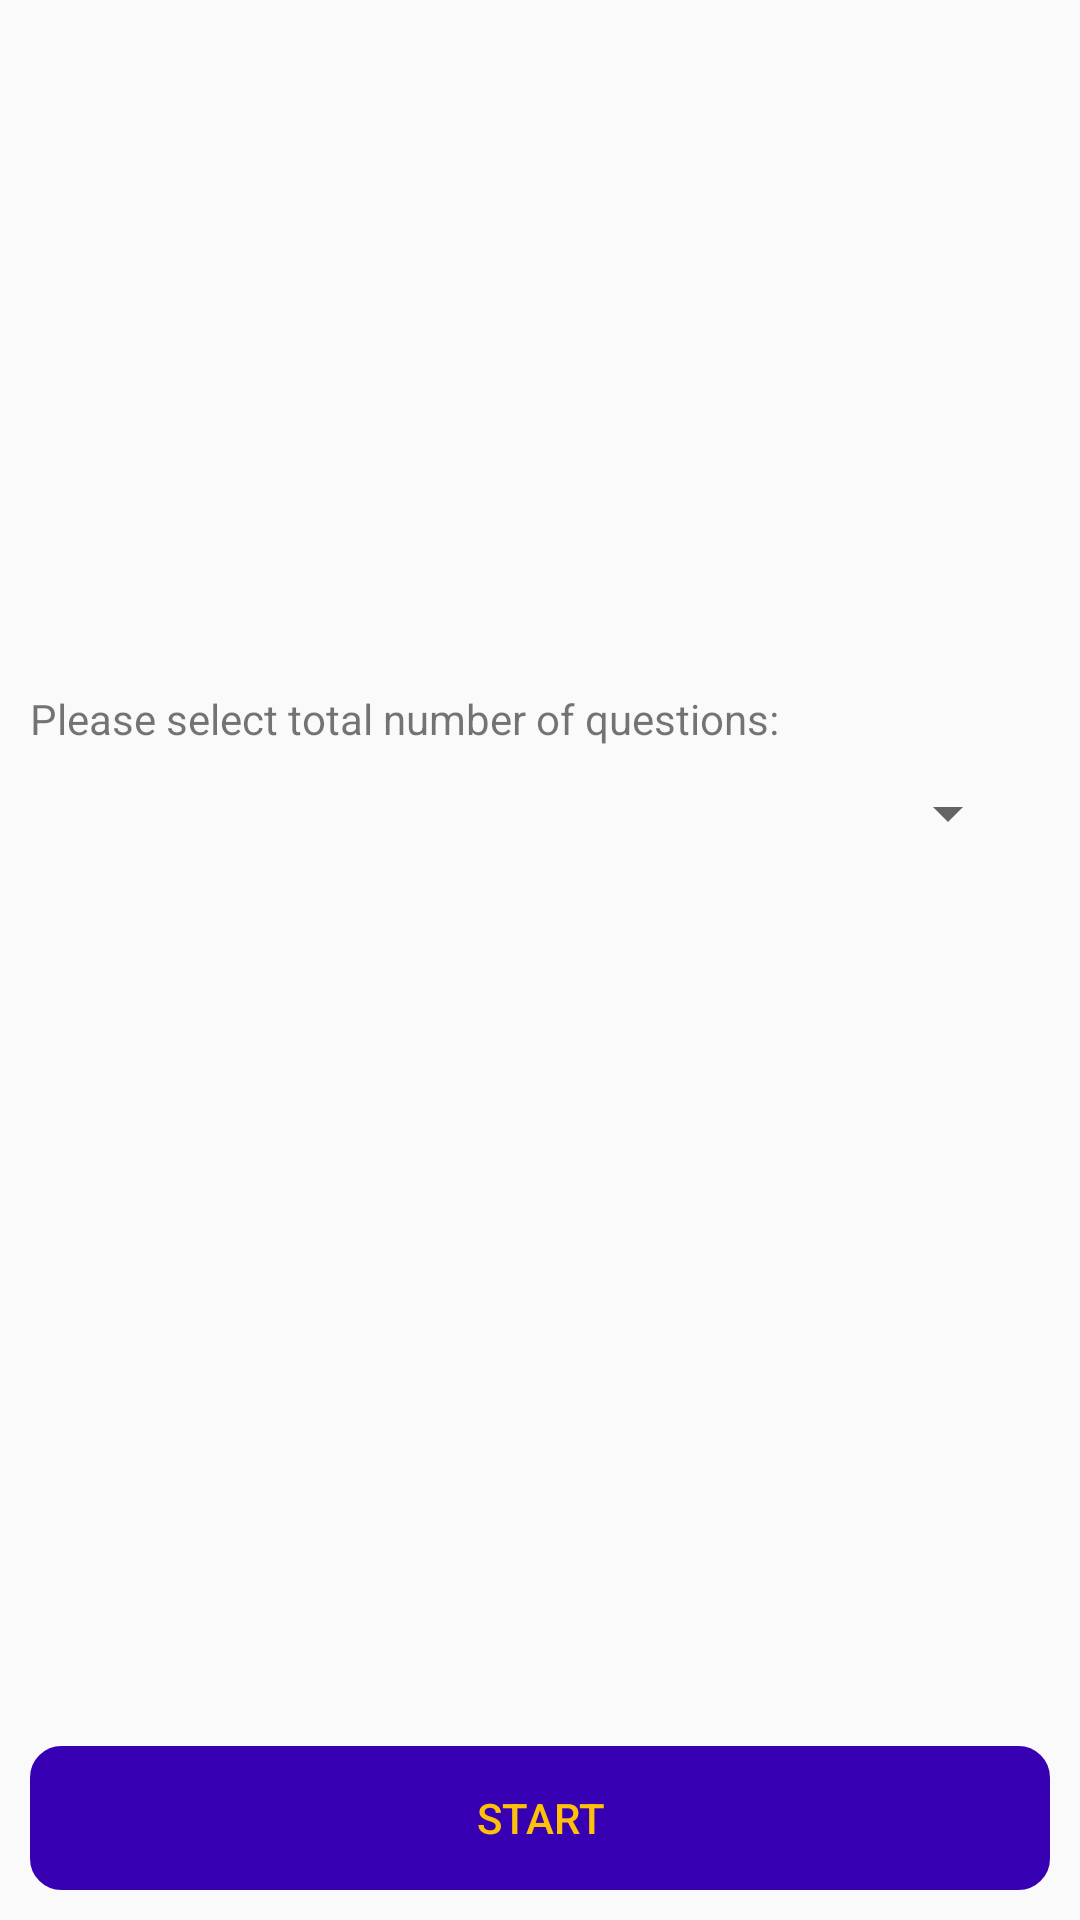

Produce the Android XML layout that renders to this screen, including the resource entries it uses.
<!-- AndroidManifest.xml: application theme AppTheme -->
<!-- res/layout/fragment_title.xml -->
<?xml version="1.0" encoding="utf-8"?>
<layout xmlns:tools="http://schemas.android.com/tools"
    xmlns:android="http://schemas.android.com/apk/res/android"
    xmlns:app="http://schemas.android.com/apk/res-auto">

    <data>
        <variable
            name="viewModel"
            type="com.waichee.triviaquiz02.ui.TitleViewModel" />
    </data>

    <androidx.constraintlayout.widget.ConstraintLayout
        android:layout_width="match_parent"
        android:layout_height="match_parent">

        <ImageView
            android:id="@+id/logo"
            android:layout_width="200dp"
            android:layout_height="200dp"
            app:layout_constraintTop_toTopOf="parent"
            app:layout_constraintStart_toStartOf="parent"
            app:layout_constraintEnd_toEndOf="parent"
            android:src="@drawable/ic_baseline_question_answer_24"
            android:layout_marginTop="20dp"/>

        <TextView
            android:id="@+id/label_number_of_questions"
            android:layout_width="match_parent"
            android:layout_height="wrap_content"
            android:text="Please select total number of questions:"
            app:layout_constraintLeft_toLeftOf="parent"
            app:layout_constraintRight_toRightOf="parent"
            app:layout_constraintTop_toBottomOf="@id/logo"
            android:layout_marginTop="10dp"
            android:layout_marginStart="10dp"
            android:layout_marginEnd="10dp"/>

        <Spinner
            android:id="@+id/spinner_number_of_questions"
            android:layout_width="match_parent"
            android:layout_height="wrap_content"
            app:layout_constraintTop_toBottomOf="@id/label_number_of_questions"
            android:layout_marginTop="10dp"
            android:layout_marginStart="20dp"
            android:layout_marginEnd="20dp"/>

        <Button
            android:id="@+id/button_start"
            android:layout_width="match_parent"
            android:layout_height="wrap_content"
            app:layout_constraintBottom_toBottomOf="parent"
            android:text="START"
            android:onClick="@{()->viewModel.startButtonClicked()}"
            style="@style/ActionButton"
            android:layout_margin="10dp"/>


    </androidx.constraintlayout.widget.ConstraintLayout>
</layout>
<!-- resources referenced by this layout -->
<resources>
  <style name="ActionButton" parent="Widget.AppCompat.Button">
          <item name="android:background">@drawable/submit_button</item>
          <item name="android:textColor">#FFC107</item>
      </style>
  <style name="AppTheme" parent="Theme.AppCompat.Light.DarkActionBar">
          
          <item name="colorPrimary">@color/colorPrimary</item>
          <item name="colorPrimaryDark">@color/colorPrimaryDark</item>
          <item name="colorAccent">@color/colorAccent</item>
      </style>
  <!-- drawable submit_button (drawable) -->
  <?xml version="1.0" encoding="utf-8"?>
  <shape xmlns:android="http://schemas.android.com/apk/res/android"
      android:shape="rectangle"
      android:tint="@color/colorPrimaryDark">
      <stroke
          android:width="1dip"
          android:color="@android:color/black" />
      <corners android:radius="10dp"/>
  </shape>
  <!-- not gathered from this repository: default colours our renderer supplied (Android Studio template values) -->
  <color name="colorPrimary">#FF6200EE</color>
  <color name="colorPrimaryDark">#FF3700B3</color>
  <color name="colorAccent">#FF03DAC5</color>
</resources>
